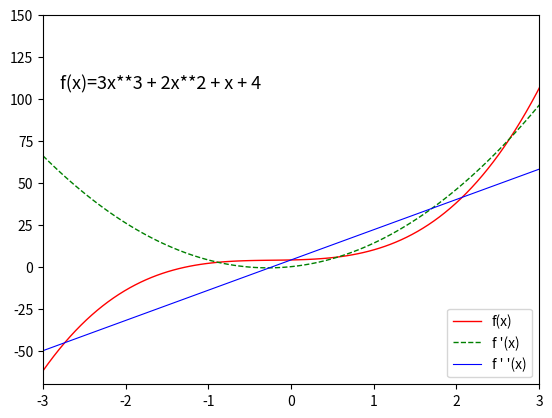

The script that saved this image:
import matplotlib.pyplot as plt 
import numpy as np

# 确定坐标轴  
plt.xlim((-3, 3))  
plt.ylim((-70, 150))  
  
# 确定函数的x,y点  
 
# 原函数  
x1 = np.linspace(-3,3.5,100)  
def y1(x1):  
    y1 = 3*x1**3 + 2*x1**2 + x1 + 4  
    return y1  
  
# 一阶导数  
x2 = x1  
def y2(x2):  
    y2 = 9*x2**2 + 4*x2 + x2  
    return y2  
  
# 二阶导数  
x3 = x1  
def y3(x3):  
    y3 = 18*x3 + 4  
    return y3  
  
  
# plot为绘制图像的函数，label为标记  
plt.plot(x1, y1(x1), 'r-',linewidth=1,label='f(x)')  
plt.plot(x2, y2(x2), 'g--',linewidth=1,label="f '(x)")  
plt.plot(x3, y3(x3), 'b-',linewidth=0.8,label="f ' '(x)")  
  
  
# 在图上添加文字注释  
plt.text(-2.8,y1(3),'f(x)=3x**3 + 2x**2 + x + 4',size=13)  
  
  
# 将标记绘制图例  
plt.legend(['f(x)',"f '(x)","f ' '(x)"], loc = 'lower right')      
plt.show() 
